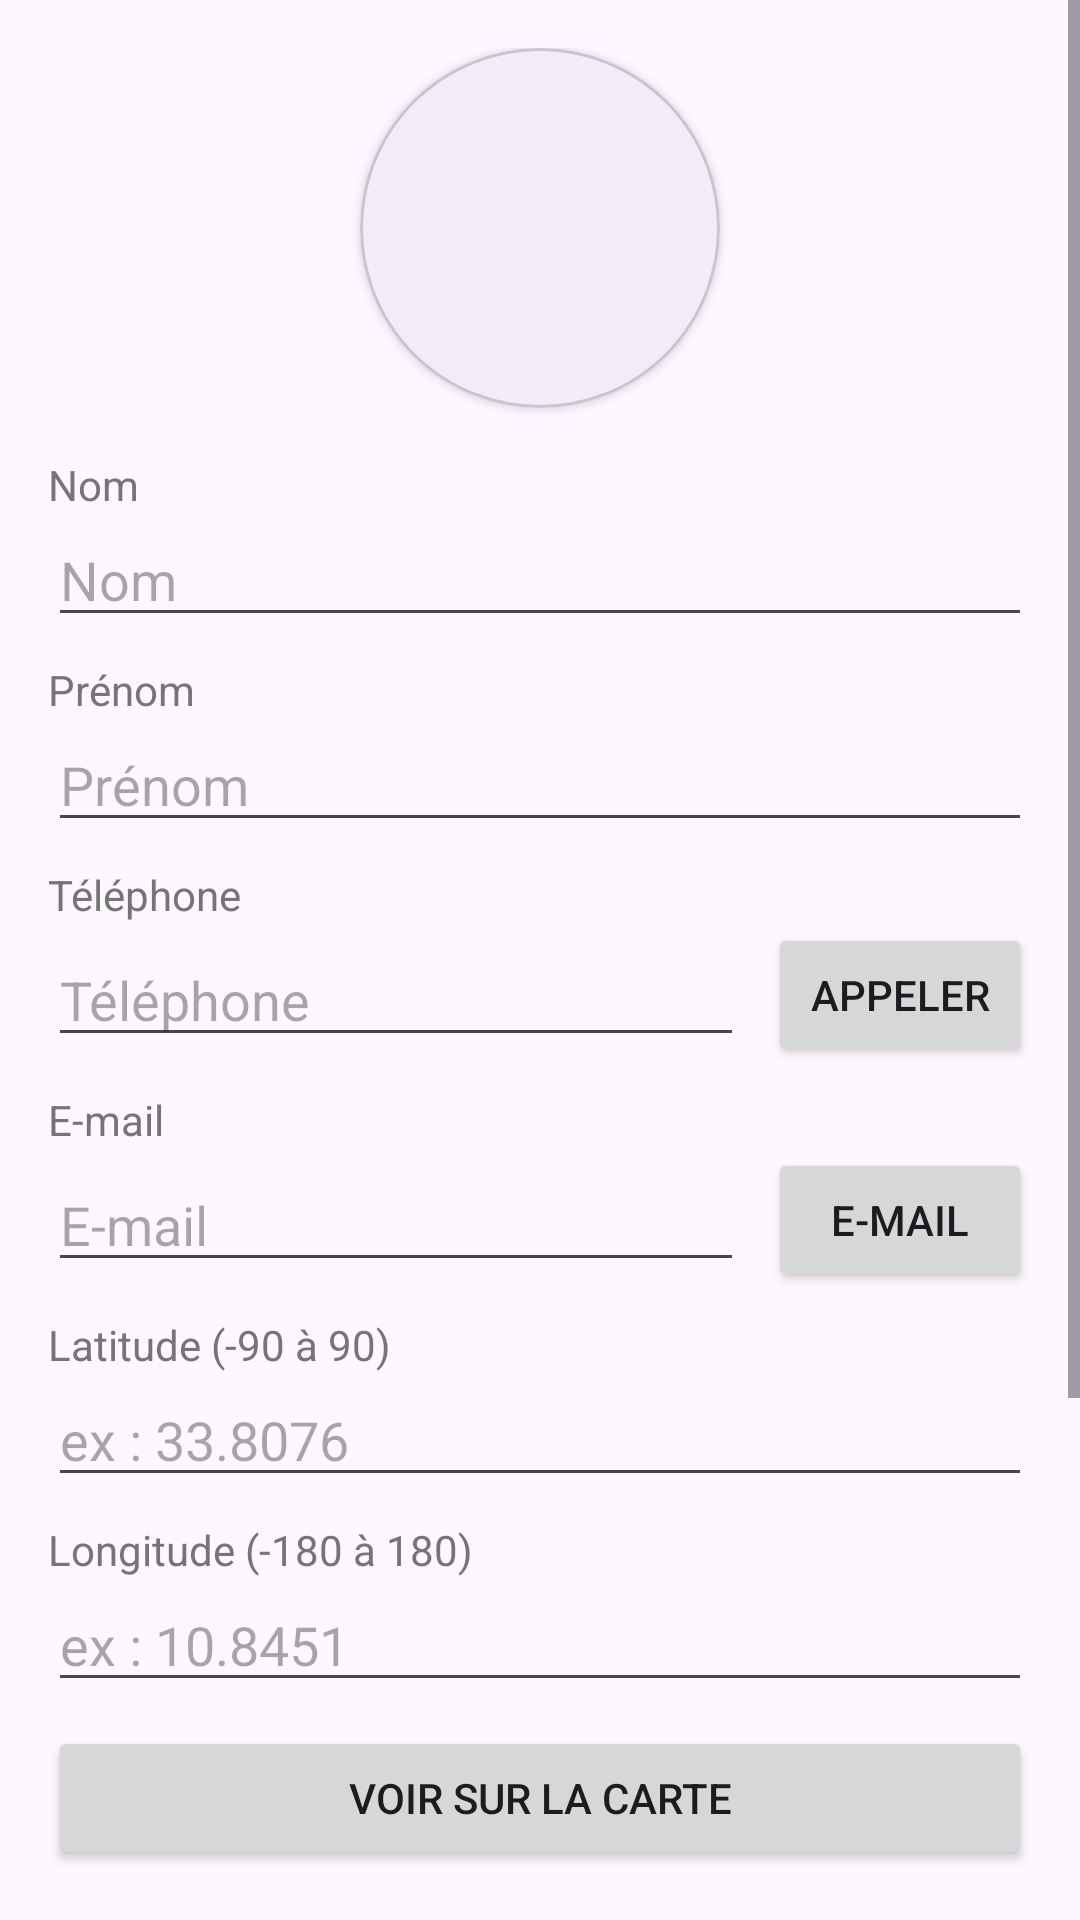

Reconstruct the res/layout file that produces this screen, plus the resources it refers to.
<!-- AndroidManifest.xml: application theme Theme.ContactsAppV4 -->
<!-- res/layout/fragment_detail_contact.xml -->
<?xml version="1.0" encoding="utf-8"?>
<ScrollView xmlns:android="http://schemas.android.com/apk/res/android"
    xmlns:app="http://schemas.android.com/apk/res-auto"
    android:layout_width="match_parent"
    android:layout_height="match_parent"
    android:fillViewport="true">

    <LinearLayout
        android:layout_width="match_parent"
        android:layout_height="wrap_content"
        android:orientation="vertical"
        android:padding="16dp">

        <com.google.android.material.card.MaterialCardView
            android:layout_width="120dp"
            android:layout_height="120dp"
            android:layout_gravity="center_horizontal"
            app:cardCornerRadius="60dp"
            app:cardElevation="2dp">

            <ImageView
                android:id="@+id/imgPhotoDetail"
                android:layout_width="match_parent"
                android:layout_height="match_parent"
                android:contentDescription="Photo du contact"
                android:scaleType="centerCrop"
                android:src="@drawable/ic_person" />
        </com.google.android.material.card.MaterialCardView>

        <TextView
            android:layout_width="wrap_content"
            android:layout_height="wrap_content"
            android:layout_marginTop="16dp"
            android:text="Nom"
            android:textColor="#757575" />

        <EditText
            android:id="@+id/etNom"
            android:layout_width="match_parent"
            android:layout_height="wrap_content"
            android:hint="Nom"
            android:inputType="textPersonName" />

        <TextView
            android:layout_width="wrap_content"
            android:layout_height="wrap_content"
            android:layout_marginTop="8dp"
            android:text="Prénom"
            android:textColor="#757575" />

        <EditText
            android:id="@+id/etPrenom"
            android:layout_width="match_parent"
            android:layout_height="wrap_content"
            android:hint="Prénom"
            android:inputType="textPersonName" />

        <TextView
            android:layout_width="wrap_content"
            android:layout_height="wrap_content"
            android:layout_marginTop="8dp"
            android:text="Téléphone"
            android:textColor="#757575" />

        <LinearLayout
            android:layout_width="match_parent"
            android:layout_height="wrap_content"
            android:gravity="center_vertical"
            android:orientation="horizontal">

            <EditText
                android:id="@+id/etTelephone"
                android:layout_width="0dp"
                android:layout_height="wrap_content"
                android:layout_weight="1"
                android:hint="Téléphone"
                android:inputType="phone" />

            <Button
                android:id="@+id/btnAppeler"
                android:layout_width="wrap_content"
                android:layout_height="wrap_content"
                android:layout_marginStart="8dp"
                android:text="Appeler" />
        </LinearLayout>

        <TextView
            android:layout_width="wrap_content"
            android:layout_height="wrap_content"
            android:layout_marginTop="8dp"
            android:text="E-mail"
            android:textColor="#757575" />

        <LinearLayout
            android:layout_width="match_parent"
            android:layout_height="wrap_content"
            android:gravity="center_vertical"
            android:orientation="horizontal">

            <EditText
                android:id="@+id/etEmail"
                android:layout_width="0dp"
                android:layout_height="wrap_content"
                android:layout_weight="1"
                android:hint="E-mail"
                android:inputType="textEmailAddress" />

            <Button
                android:id="@+id/btnEmail"
                android:layout_width="wrap_content"
                android:layout_height="wrap_content"
                android:layout_marginStart="8dp"
                android:text="E-mail" />
        </LinearLayout>

        <TextView
            android:layout_width="wrap_content"
            android:layout_height="wrap_content"
            android:layout_marginTop="8dp"
            android:text="Latitude (-90 à 90)"
            android:textColor="#757575" />

        <EditText
            android:id="@+id/etLatitude"
            android:layout_width="match_parent"
            android:layout_height="wrap_content"
            android:hint="ex : 33.8076"
            android:inputType="numberDecimal|numberSigned" />

        <TextView
            android:layout_width="wrap_content"
            android:layout_height="wrap_content"
            android:layout_marginTop="8dp"
            android:text="Longitude (-180 à 180)"
            android:textColor="#757575" />

        <EditText
            android:id="@+id/etLongitude"
            android:layout_width="match_parent"
            android:layout_height="wrap_content"
            android:hint="ex : 10.8451"
            android:inputType="numberDecimal|numberSigned" />

        <Button
            android:id="@+id/btnVoirCarte"
            android:layout_width="match_parent"
            android:layout_height="wrap_content"
            android:layout_marginTop="8dp"
            android:text="Voir sur la carte" />

        <LinearLayout
            android:layout_width="match_parent"
            android:layout_height="wrap_content"
            android:layout_marginTop="16dp"
            android:orientation="horizontal">

            <Button
                android:id="@+id/btnGalerie"
                android:layout_width="0dp"
                android:layout_height="wrap_content"
                android:layout_marginEnd="4dp"
                android:layout_weight="1"
                android:text="Choisir une photo" />

            <Button
                android:id="@+id/btnCamera"
                android:layout_width="0dp"
                android:layout_height="wrap_content"
                android:layout_marginStart="4dp"
                android:layout_weight="1"
                android:text="Prendre une photo" />
        </LinearLayout>

        <Button
            android:id="@+id/btnEnregistrer"
            android:layout_width="match_parent"
            android:layout_height="wrap_content"
            android:layout_marginTop="16dp"
            android:text="Enregistrer" />

        <Button
            android:id="@+id/btnAnnuler"
            android:layout_width="match_parent"
            android:layout_height="wrap_content"
            android:layout_marginTop="4dp"
            android:text="Annuler" />

        <Button
            android:id="@+id/btnSupprimer"
            android:layout_width="match_parent"
            android:layout_height="wrap_content"
            android:layout_marginTop="4dp"
            android:text="Supprimer"
            android:textColor="#B00020" />

    </LinearLayout>
</ScrollView>
<!-- resources referenced by this layout -->
<resources>
  <style name="Theme.ContactsAppV4" parent="Base.Theme.ContactsAppV4" />
  <style name="Base.Theme.ContactsAppV4" parent="Theme.Material3.Light.NoActionBar">
          <item name="preferenceTheme">@style/PreferenceThemeOverlay</item>
      </style>
</resources>
